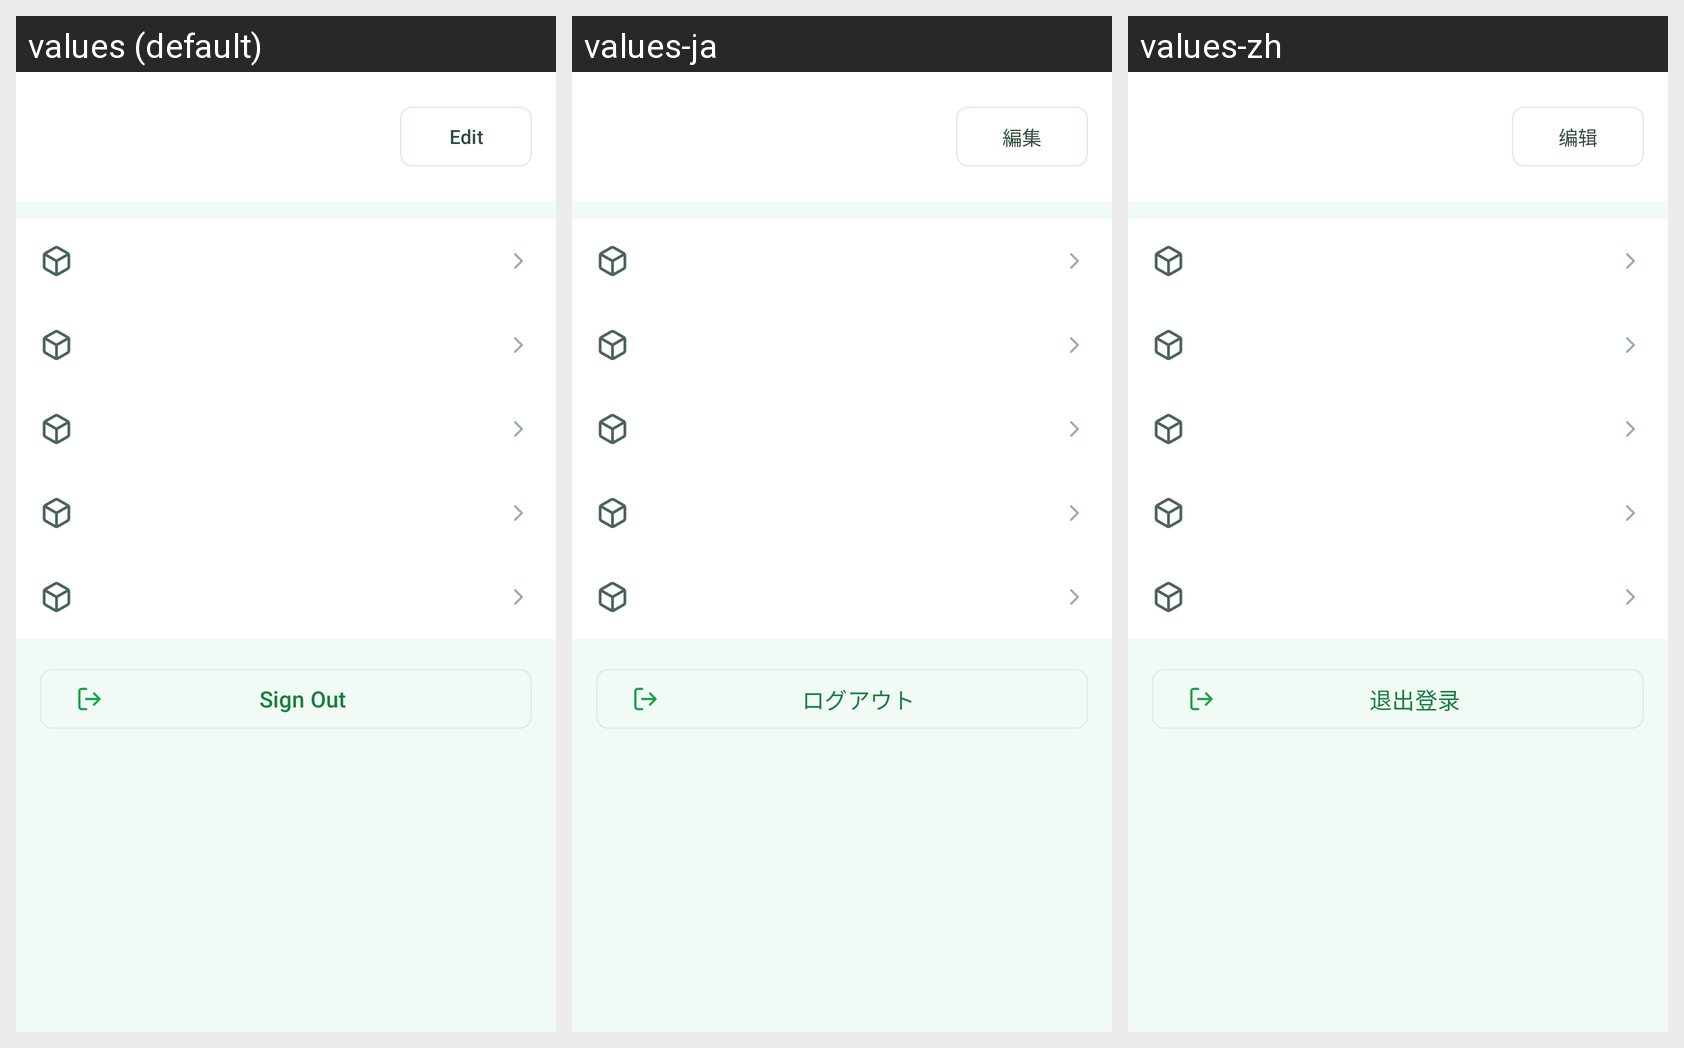

The Android screen above is rendered under several locales of the same app. Produce the string resources it draws, with the default and per-locale values.
Android screen res/layout/fragment_account.xml rendered under 3 locales, left to right: values (default), values-ja, values-zh. Device: Nexus 5 (rendered at 1080×1920; each locale shown at half size, 540×960, under a caption strip naming it); theme Theme.AuraMart.
Strings drawn on this screen, with the default value and each locale's value (text and hints the layout hard-codes, and strings that could not be matched under every locale, appear in the picture but are not listed):

edit
  values: Edit
  values-ja: 編集
  values-zh: 编辑

sign_out
  values: Sign Out
  values-ja: ログアウト
  values-zh: 退出登录
